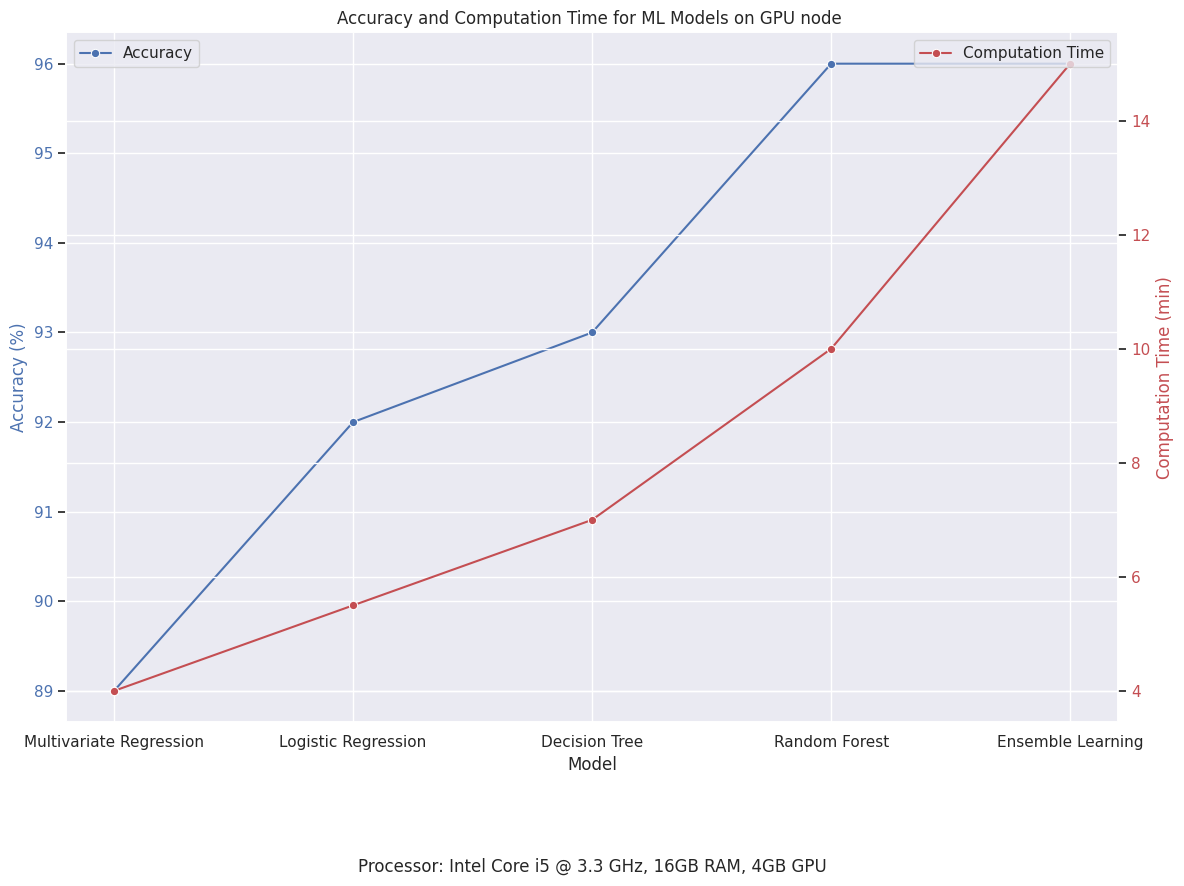

The script that saved this image:
# import seaborn as sns
# import matplotlib.pyplot as plt
# import pandas as pd

# # Data
# data = {
#     'Model': ['Multivariate Regression', 'Logistic Regression', 'Decision Tree', 'Random Forest', 'Ensemble Learning'],
#     'Accuracy': [89, 92, 93, 96, 96],
#     'Computation Time': [4, 5.5, 7, 10, 15]
# }

# df = pd.DataFrame(data)

# # Set the aesthetic style of the plots
# sns.set(style="whitegrid")

# # Create the line plot
# plt.figure(figsize=(10, 6))
# lineplot = sns.lineplot(data=df, x='Computation Time', y='Accuracy', marker='o')

# # Add annotations for each point
# for i in range(len(df)):
#     lineplot.text(df['Computation Time'][i], df['Accuracy'][i], df['Model'][i], horizontalalignment='left', size='medium', color='black', weight='semibold')

# # Adding title and labels
# plt.title('Accuracy vs Computation Time for ML Models')
# plt.xlabel('Computation Time (min)')
# plt.ylabel('Accuracy (%)')

# # Adding metadata as text
# metadata = "Processor: Intel Core i5 @ 3.3 GHz, 16GB RAM, 4GB GPU"
# plt.figtext(0.5, -0.1, metadata, wrap=True, horizontalalignment='center', fontsize=12)

# # Show the plot
# plt.tight_layout()
# plt.show()
import seaborn as sns
import matplotlib.pyplot as plt
import pandas as pd

# Data
data = {
    'Model': ['Multivariate Regression', 'Logistic Regression', 'Decision Tree', 'Random Forest', 'Ensemble Learning'],
    'Accuracy': [89, 92, 93, 96, 96],
    'Computation Time': [4, 5.5, 7, 10, 15]
}

df = pd.DataFrame(data)

# Set the aesthetic style of the plots
sns.set(style="darkgrid")

# Create the figure and the first axis
fig, ax1 = plt.subplots(figsize=(12, 8))

# Plot accuracy on the first y-axis
sns.lineplot(data=df, x='Model', y='Accuracy', marker='o', ax=ax1, label="Accuracy", color='b')
ax1.set_ylabel('Accuracy (%)', color='b')
ax1.set_xlabel('Model')
ax1.tick_params(axis='y', labelcolor='b')

# Create a second y-axis for computation time
ax2 = ax1.twinx()
sns.lineplot(data=df, x='Model', y='Computation Time', marker='o', ax=ax2, label="Computation Time", color='r')
ax2.set_ylabel('Computation Time (min)', color='r')
ax2.tick_params(axis='y', labelcolor='r')

# Adding title
plt.title('Accuracy and Computation Time for ML Models on GPU node ')

# Adding metadata as text
metadata = "Processor: Intel Core i5 @ 3.3 GHz, 16GB RAM, 4GB GPU"
plt.figtext(0.5, -0.1, metadata, wrap=True, horizontalalignment='center', fontsize=12)

# Adding legends
ax1.legend(loc='upper left')
ax2.legend(loc='upper right')

# Show the plot
plt.tight_layout()
plt.show()
